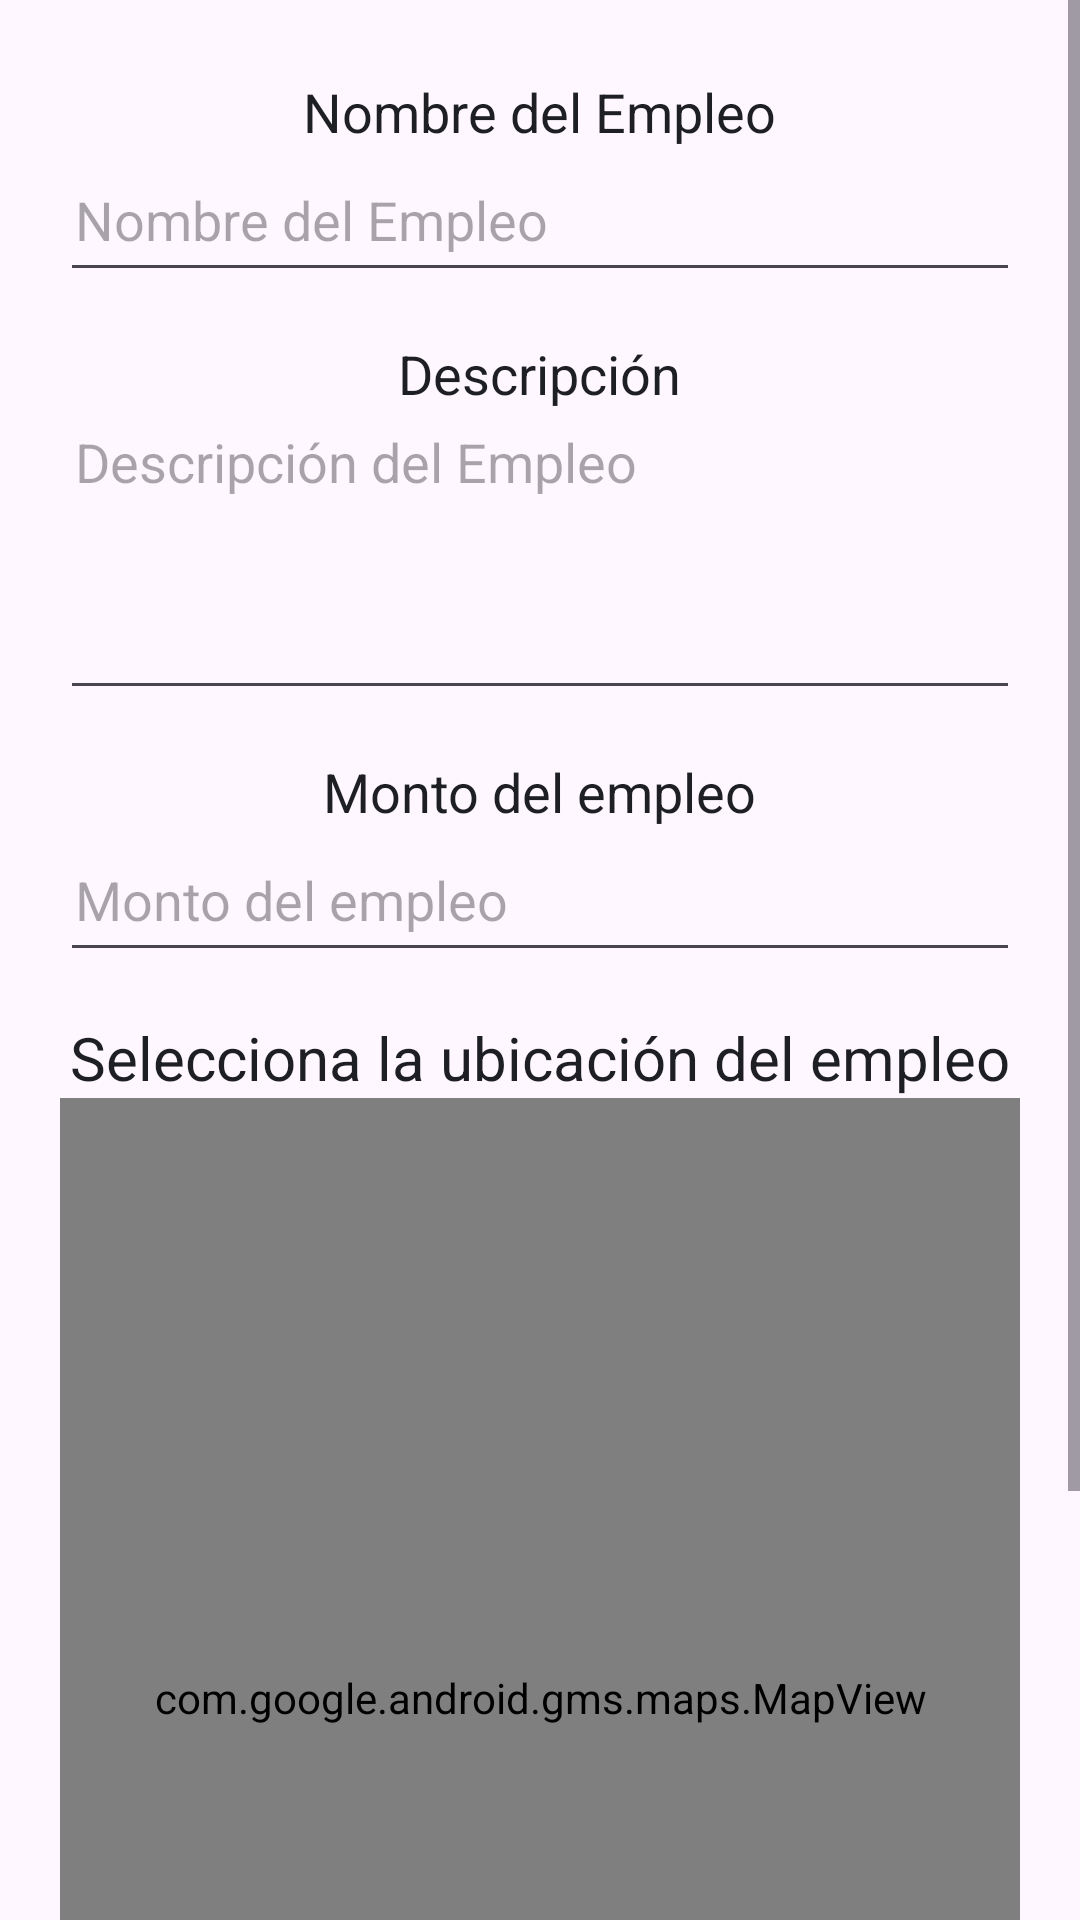

Reconstruct the res/layout file that produces this screen, plus the resources it refers to.
<!-- AndroidManifest.xml: application theme Theme.ServiExpress -->
<!-- res/layout/dialog_select_location.xml -->
<?xml version="1.0" encoding="utf-8"?>

<ScrollView xmlns:android="http://schemas.android.com/apk/res/android"
    android:layout_width="match_parent"
    android:layout_height="match_parent">

    <LinearLayout
        android:layout_width="match_parent"
        android:layout_height="match_parent"
        android:gravity="center"
        android:orientation="vertical"
        android:padding="10sp">

        <TextView
            android:layout_width="wrap_content"
            android:layout_height="wrap_content"
            android:layout_marginTop="15dp"
            android:text="Nombre del Empleo"
            android:textColor="#1e1f22"
            android:textSize="18sp" />

        <EditText
            android:id="@+id/nombreEmpleoDialog"
            android:layout_width="320dp"
            android:layout_height="48dp"
            android:hint="Nombre del Empleo"
            android:padding="5sp" />
        />

        <TextView

            android:layout_width="wrap_content"
            android:layout_height="wrap_content"
            android:layout_marginTop="15dp"
            android:text="Descripción"
            android:textColor="#1e1f22"
            android:textSize="18sp" />

        <EditText
            android:id="@+id/descripcionEmpleoDialog"
            android:layout_width="320dp"
            android:layout_height="100dp"
            android:gravity="top"
            android:hint="Descripción del Empleo"
            android:inputType="textMultiLine"
            android:minLines="3"
            android:padding="5sp"
            android:scrollbars="vertical" />

        <TextView
            android:layout_width="wrap_content"
            android:layout_height="wrap_content"
            android:layout_marginTop="15dp"
            android:textColor="#1e1f22"
            android:textSize="18sp"
            android:text="Monto del empleo"/>

        <EditText
            android:id="@+id/montoEmpleoDialog"
            android:layout_width="320dp"
            android:layout_height="48dp"
            android:hint="Monto del empleo"
            android:inputType="number"
            android:padding="5sp" />

        <TextView
            android:layout_width="wrap_content"
            android:layout_height="wrap_content"
            android:layout_marginTop="15dp"
            android:text="Selecciona la ubicación del empleo"
            android:textColor="#1e1f22"
            android:textSize="20sp" />

        <com.google.android.gms.maps.MapView
            android:id="@+id/mapViewDialog"
            android:layout_width="320dp"
            android:layout_height="400dp" />

        <LinearLayout
            android:layout_width="wrap_content"
            android:layout_height="wrap_content">
            <Button
                android:layout_marginHorizontal="5dp"
                android:id="@+id/btnSelectLocationDialog"
                android:layout_width="wrap_content"
                android:layout_height="wrap_content"
                android:text="Guardar Empleo" />
            <Button
                android:layout_marginHorizontal="5dp"
                android:id="@+id/btnCancelarEmpleoDialog"
                android:layout_width="wrap_content"
                android:layout_height="wrap_content"
                android:backgroundTint="@color/gray"
                android:text="Cancelar" />
        </LinearLayout>
    </LinearLayout>
</ScrollView>
<!-- resources referenced by this layout -->
<resources>
  <style name="Theme.ServiExpress" parent="Base.Theme.ServiExpress" />
  <style name="Base.Theme.ServiExpress" parent="Theme.Material3.DayNight.NoActionBar">
          
          
      </style>
</resources>
